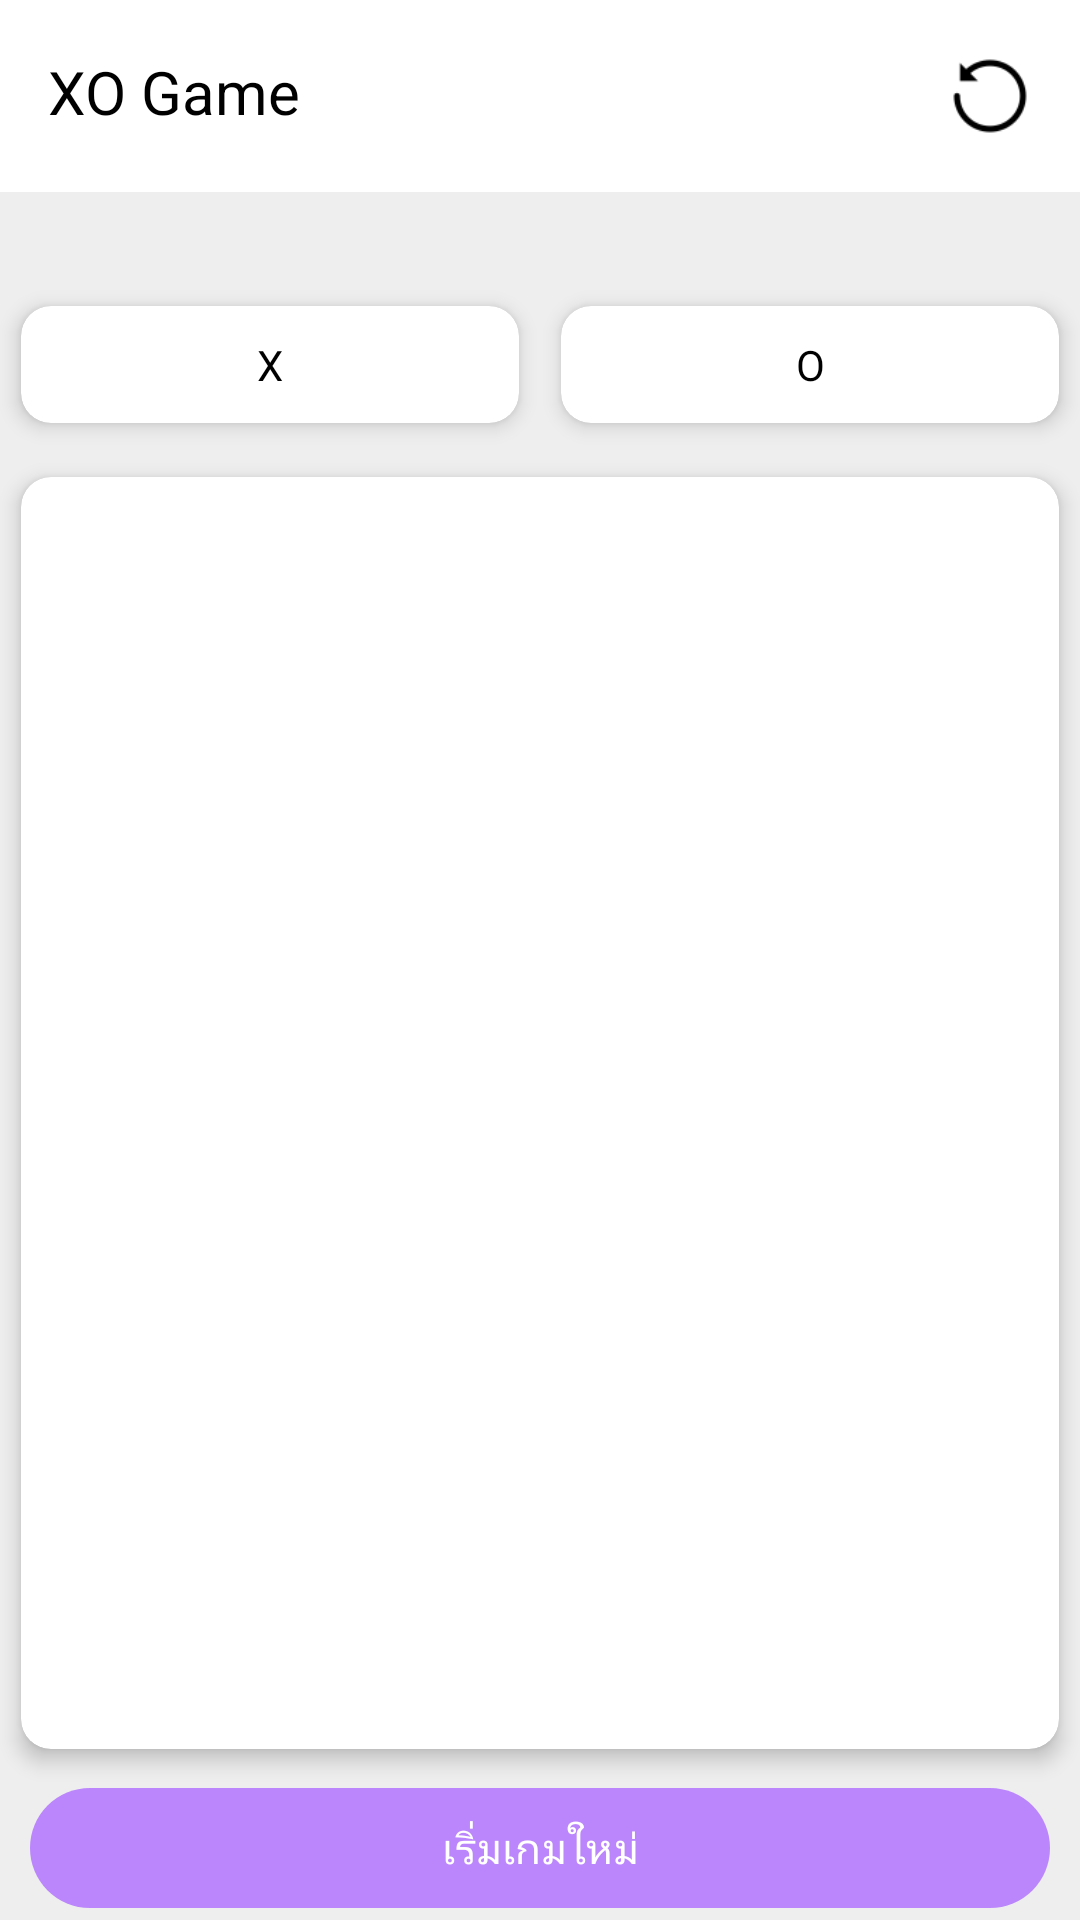

Android layout source for this screen:
<!-- AndroidManifest.xml: application theme Theme.XOGame -->
<!-- res/layout/activity_play_game.xml -->
<?xml version="1.0" encoding="utf-8"?>
<LinearLayout xmlns:android="http://schemas.android.com/apk/res/android"
    xmlns:app="http://schemas.android.com/apk/res-auto"
    xmlns:tools="http://schemas.android.com/tools"
    android:layout_width="match_parent"
    android:layout_height="match_parent"
    android:orientation="vertical"
    android:background="@color/colorDarkWhite"
    tools:context=".PlayGameActivity">

    <com.google.android.material.appbar.MaterialToolbar
        android:layout_width="match_parent"
        android:layout_height="wrap_content"
        android:background="@color/white"
        >

        <LinearLayout
            android:layout_width="match_parent"
            android:layout_height="wrap_content"
            android:orientation="horizontal"
            >
            <TextView
                android:layout_width="wrap_content"
                android:layout_height="wrap_content"
                android:textColor="@color/black"
                android:textSize="20dp"
                android:text="XO Game"/>

            <LinearLayout
                android:layout_width="match_parent"
                android:layout_height="wrap_content"
                android:gravity="end"
                android:orientation="horizontal"
                >
                <ImageView
                    android:id="@+id/historyIV"
                    android:layout_width="30dp"
                    android:layout_height="30dp"
                    android:layout_marginEnd="15dp"
                    android:src="@drawable/ic_replay"
                    android:background="?attr/selectableItemBackgroundBorderless"
                    />

            </LinearLayout>

        </LinearLayout>

    </com.google.android.material.appbar.MaterialToolbar>

    <TextView
        android:id="@+id/messageTV"
        android:layout_width="match_parent"
        android:layout_height="wrap_content"
        android:gravity="center"
        android:textColor="@color/black"
        android:layout_marginTop="10dp"
        />

    <LinearLayout
        android:layout_width="match_parent"
        android:layout_height="wrap_content"
        android:orientation="horizontal"
        >
        <androidx.cardview.widget.CardView
            android:id="@+id/xPlayerCV"
            android:layout_width="match_parent"
            android:layout_height="wrap_content"
            android:layout_weight="1"
            app:cardUseCompatPadding="true"
            app:cardPreventCornerOverlap="true"
            app:cardCornerRadius="10dp"
            app:cardElevation="4dp"
            >
            <TextView
                android:id="@+id/xPlayerTV"
                android:layout_width="match_parent"
                android:layout_height="wrap_content"
                android:text="X"
                android:gravity="center"
                android:layout_marginVertical="10dp"
                android:textColor="@color/black"
                />

        </androidx.cardview.widget.CardView>

        <androidx.cardview.widget.CardView
            android:id="@+id/oPlayerCV"
            android:layout_width="match_parent"
            android:layout_height="wrap_content"
            android:layout_weight="1"
            app:cardUseCompatPadding="true"
            app:cardPreventCornerOverlap="true"
            app:cardCornerRadius="10dp"
            app:cardElevation="4dp"
            >
            <TextView
                android:id="@+id/oPlayerTV"
                android:layout_width="match_parent"
                android:layout_height="wrap_content"
                android:text="O"
                android:gravity="center"
                android:layout_marginVertical="10dp"
                android:textColor="@color/black"
                />

        </androidx.cardview.widget.CardView>

    </LinearLayout>



    <androidx.cardview.widget.CardView
        android:layout_width="match_parent"
        android:layout_height="match_parent"
        android:layout_weight="1"
        app:cardPreventCornerOverlap="true"
        app:cardUseCompatPadding="true"
        app:cardElevation="4dp"
        app:cardCornerRadius="10dp"
        app:cardBackgroundColor="@color/white"
        >
        <androidx.recyclerview.widget.RecyclerView
            android:id="@+id/boardRCV"
            android:layout_width="match_parent"
            android:layout_height="match_parent"
            android:paddingVertical="10dp"
            android:paddingHorizontal="10dp"
            app:fastScrollEnabled="false"
            />
    </androidx.cardview.widget.CardView>

    <com.google.android.material.button.MaterialButton
        android:id="@+id/resetGameBTN"
        android:layout_width="match_parent"
        android:layout_height="wrap_content"
        android:inputType="number"
        app:backgroundTint="@color/purple_200"
        android:text="เริ่มเกมใหม่"
        android:textColor="@color/white"
        android:layout_marginHorizontal="10dp"
        />

</LinearLayout>
<!-- resources referenced by this layout -->
<resources>
  <color name="black">#FF000000</color>
  <color name="colorDarkWhite">#EEEEEE</color>
  <color name="purple_200">#FFBB86FC</color>
  <color name="white">#FFFFFFFF</color>
  <!-- drawable ic_replay: png bitmap (drawable, 1015 bytes) -->
  <style name="Theme.XOGame" parent="BaseTheme">
          
          <item name="colorPrimary">@color/white</item>
          <item name="colorPrimaryVariant">@color/white</item>
          <item name="colorOnPrimary">@color/black</item>
          
          <item name="colorSecondary">@color/teal_200</item>
          <item name="colorSecondaryVariant">@color/teal_200</item>
          <item name="colorOnSecondary">@color/black</item>
          
          <item name="android:statusBarColor">?attr/colorPrimaryVariant</item>
          
      </style>
  <style name="BaseTheme" parent="Theme.Material3.DayNight.NoActionBar">
          
          <item name="windowActionBar">false</item>
          <item name="windowNoTitle">true</item>
          <item name="android:windowLightStatusBar">true</item>
          <item name="windowActionBarOverlay">false</item>
          <item name="android:windowActionBarOverlay">false</item>
  
          <item name="android:windowContentOverlay">@null</item>
  
      </style>
  <color name="teal_200">#FF03DAC5</color>
</resources>
